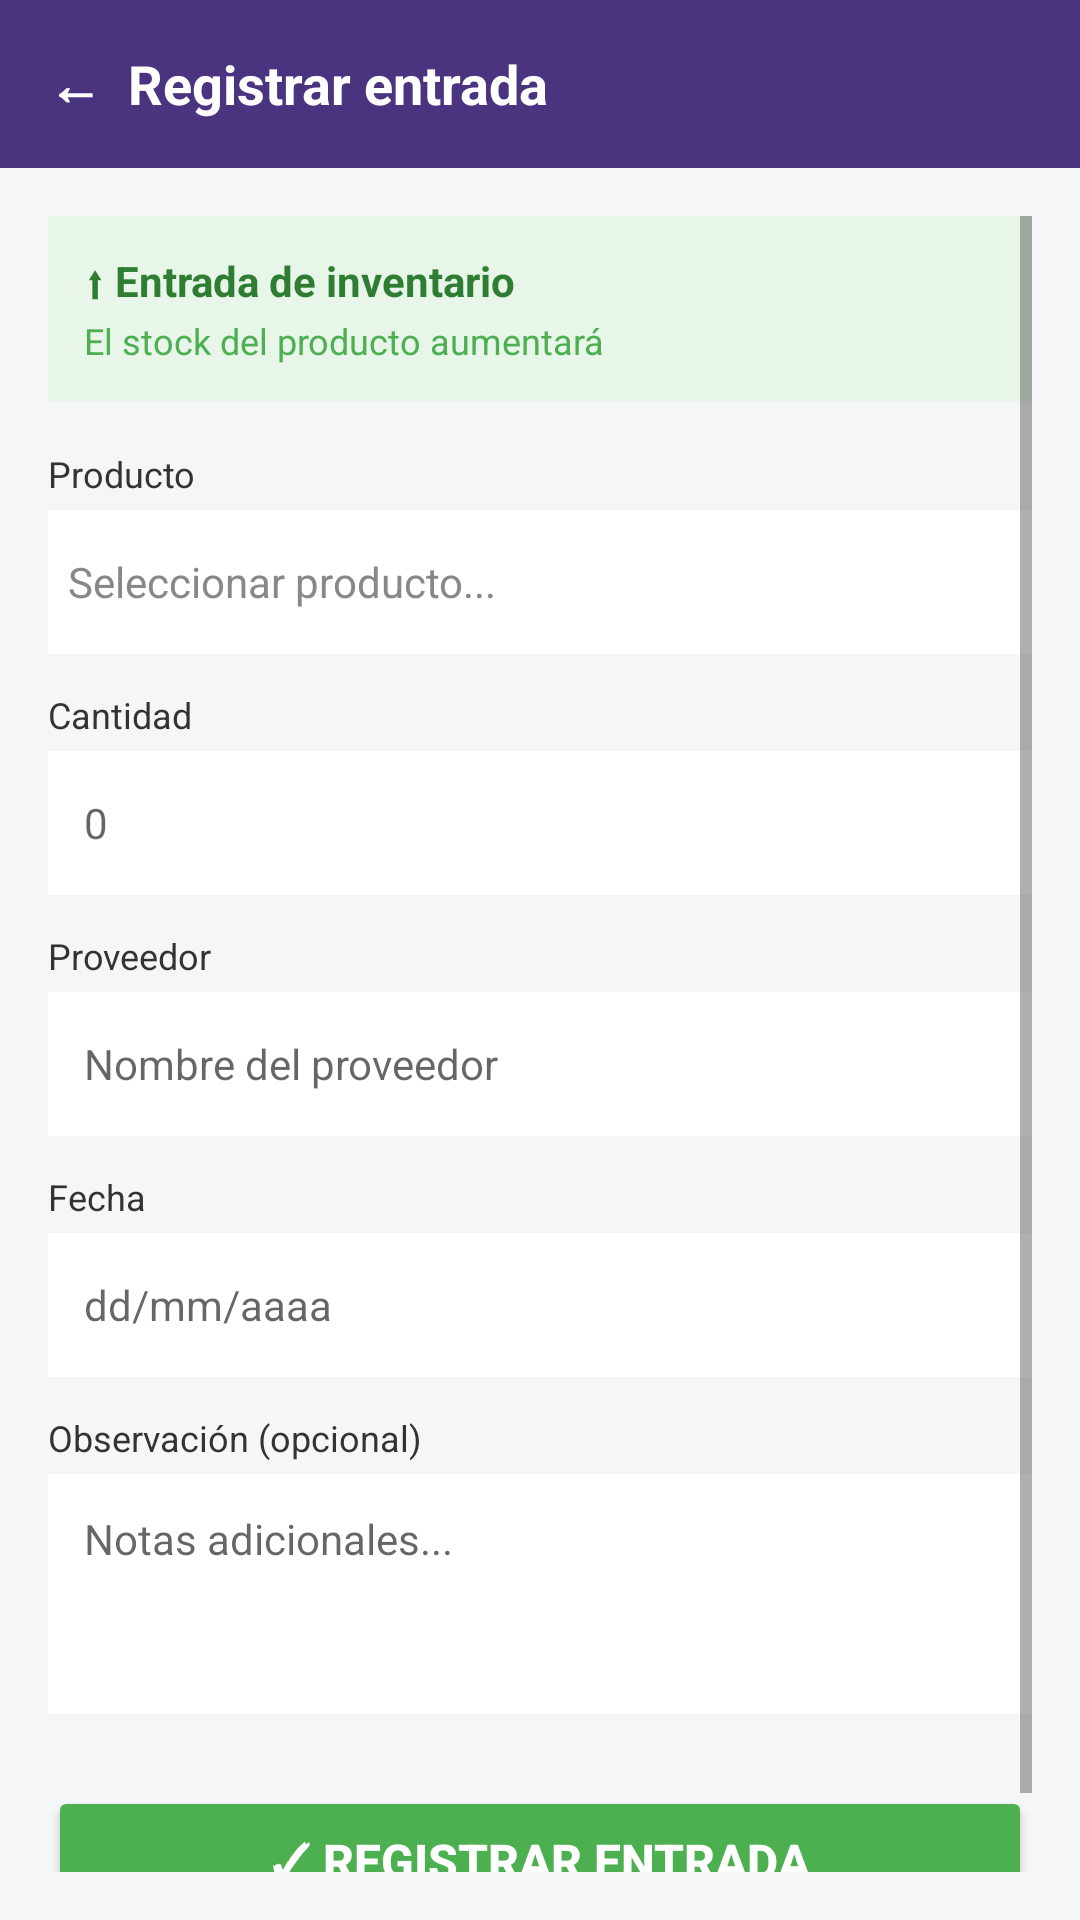

Here is an Android app screen rendered from its layout file. Give the layout XML and the strings, colors and styles it references.
<!-- AndroidManifest.xml: application theme Theme.StockGo -->
<!-- res/layout/proyecto_entrada_productos.xml -->
<?xml version="1.0" encoding="utf-8"?>
<LinearLayout xmlns:android="http://schemas.android.com/apk/res/android"
    android:layout_width="match_parent"
    android:layout_height="match_parent"
    android:orientation="vertical"
    android:background="#F5F6F8">

    
    <LinearLayout
        android:layout_width="match_parent"
        android:layout_height="56dp"
        android:background="#4A3480"
        android:orientation="horizontal"
        android:gravity="center_vertical"
        android:paddingHorizontal="16dp">

        <TextView
            android:layout_width="wrap_content"
            android:layout_height="wrap_content"
            android:text="←  Registrar entrada"
            android:textColor="#FFFFFF"
            android:textSize="18sp"
            android:textStyle="bold" />
    </LinearLayout>

    
    <ScrollView
        android:layout_width="match_parent"
        android:layout_height="match_parent"
        android:padding="16dp">

        <LinearLayout
            android:layout_width="match_parent"
            android:layout_height="wrap_content"
            android:orientation="vertical">

            
            <LinearLayout
                android:layout_width="match_parent"
                android:layout_height="wrap_content"
                android:background="#E8F5E9"
                android:orientation="vertical"
                android:padding="12dp"
                android:layout_marginBottom="16dp">

                <TextView
                    android:layout_width="wrap_content"
                    android:layout_height="wrap_content"
                    android:text="⬆ Entrada de inventario"
                    android:textColor="#2E7D32"
                    android:textSize="14sp"
                    android:textStyle="bold" />

                <TextView
                    android:layout_width="wrap_content"
                    android:layout_height="wrap_content"
                    android:text="El stock del producto aumentará"
                    android:textColor="#4CAF50"
                    android:textSize="12sp"
                    android:layout_marginTop="2dp" />
            </LinearLayout>

            
            <TextView
                android:layout_width="wrap_content"
                android:layout_height="wrap_content"
                android:text="Producto"
                android:textSize="12sp"
                android:textColor="#333333"
                android:layout_marginBottom="4dp"/>

            <TextView
                android:layout_width="match_parent"
                android:layout_height="48dp"
                android:background="#FFFFFF"
                android:text="  Seleccionar producto..."
                android:gravity="center_vertical"
                android:textColor="#888888"
                android:textSize="14sp"
                android:layout_marginBottom="12dp"
                android:paddingEnd="12dp"/>

            
            <TextView
                android:layout_width="wrap_content"
                android:layout_height="wrap_content"
                android:text="Cantidad"
                android:textSize="12sp"
                android:textColor="#333333"
                android:layout_marginBottom="4dp"/>

            <EditText
                android:layout_width="match_parent"
                android:layout_height="48dp"
                android:background="#FFFFFF"
                android:hint="0"
                android:inputType="number"
                android:paddingHorizontal="12dp"
                android:textSize="14sp"
                android:layout_marginBottom="12dp"/>

            
            <TextView
                android:layout_width="wrap_content"
                android:layout_height="wrap_content"
                android:text="Proveedor"
                android:textSize="12sp"
                android:textColor="#333333"
                android:layout_marginBottom="4dp"/>

            <EditText
                android:layout_width="match_parent"
                android:layout_height="48dp"
                android:background="#FFFFFF"
                android:hint="Nombre del proveedor"
                android:inputType="text"
                android:paddingHorizontal="12dp"
                android:textSize="14sp"
                android:layout_marginBottom="12dp"/>

            
            <TextView
                android:layout_width="wrap_content"
                android:layout_height="wrap_content"
                android:text="Fecha"
                android:textSize="12sp"
                android:textColor="#333333"
                android:layout_marginBottom="4dp"/>

            <EditText
                android:layout_width="match_parent"
                android:layout_height="48dp"
                android:background="#FFFFFF"
                android:hint="dd/mm/aaaa"
                android:inputType="date"
                android:paddingHorizontal="12dp"
                android:textSize="14sp"
                android:layout_marginBottom="12dp"/>

            
            <TextView
                android:layout_width="wrap_content"
                android:layout_height="wrap_content"
                android:text="Observación (opcional)"
                android:textSize="12sp"
                android:textColor="#333333"
                android:layout_marginBottom="4dp"/>

            <EditText
                android:layout_width="match_parent"
                android:layout_height="80dp"
                android:background="#FFFFFF"
                android:hint="Notas adicionales..."
                android:inputType="textMultiLine"
                android:gravity="top"
                android:padding="12dp"
                android:textSize="14sp"
                android:layout_marginBottom="24dp"/>

            
            <Button
                android:layout_width="match_parent"
                android:layout_height="50dp"
                android:text="✓ Registrar entrada"
                android:textColor="#FFFFFF"
                android:backgroundTint="#4CAF50"
                android:textSize="16sp"
                android:textStyle="bold"
                android:layout_marginBottom="24dp"/>

        </LinearLayout>
    </ScrollView>
</LinearLayout>
<!-- resources referenced by this layout -->
<resources>
  <style name="Theme.StockGo" parent="android:Theme.Material.Light.NoActionBar" />
</resources>
